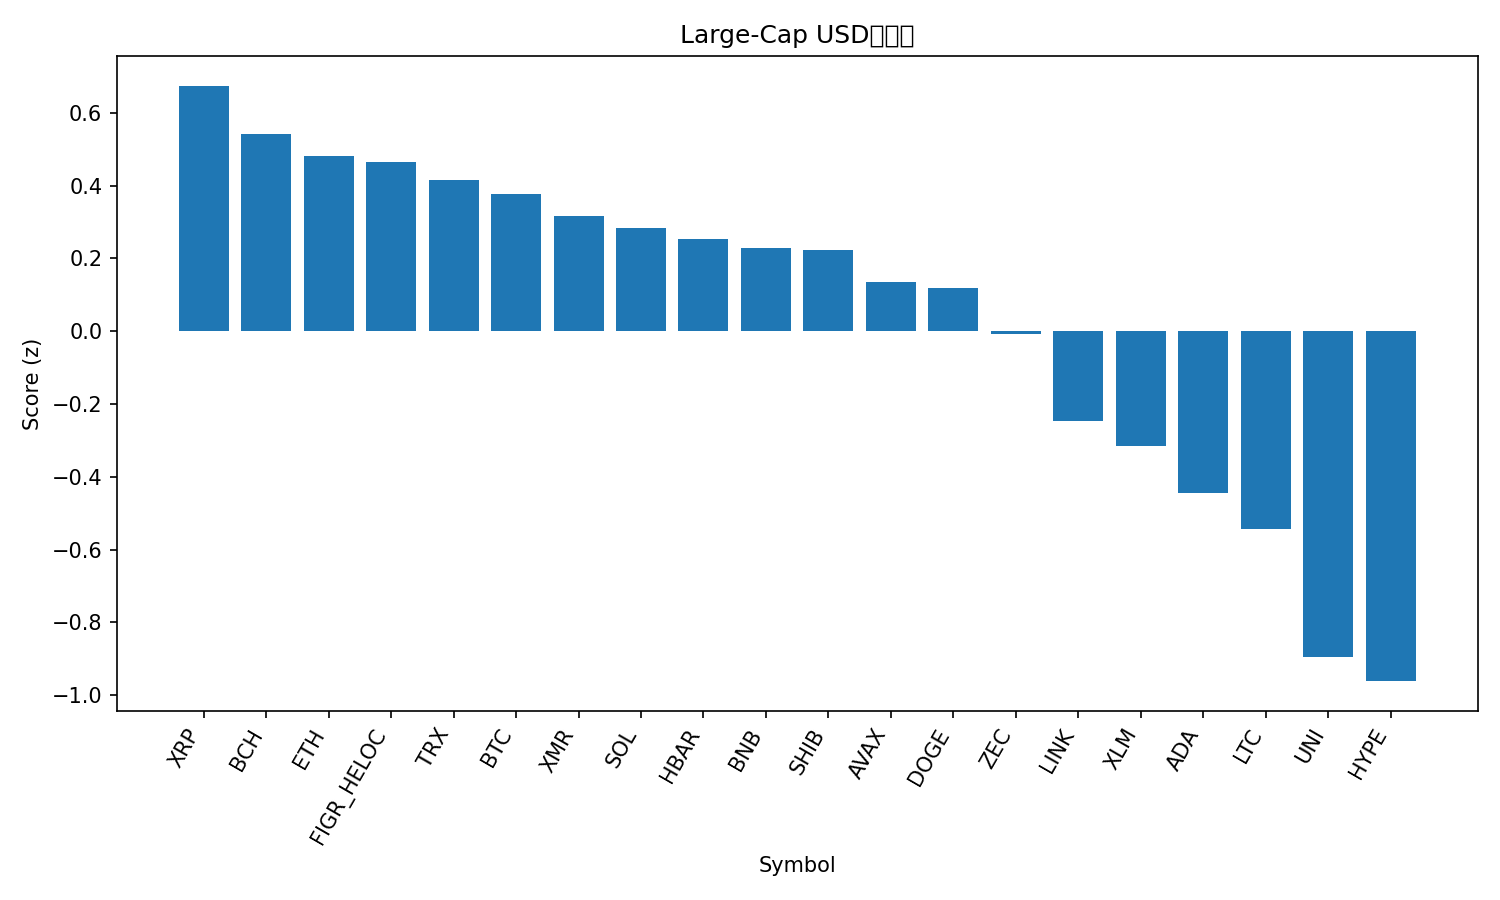

Source data for this figure (header and first rows):
rank, name, symbol, price, pct_1h, pct_24h, pct_7d, pct_1h_vs_btc, pct_24h_vs_btc, pct_7d_vs_btc, market_cap_rank, market_cap, volume_usd, score
1, XRP, XRP, 1.92, 3.952, -9.577, -15.83, 1.397, -0.8769, -3.29, 4, 115438416999, 9579000186, 0.6746
2, Bitcoin Cash, BCH, 462.7, 2.433, -8.09, -4.973, -0.1223, 0.6097, 7.567, 18, 9232291161, 458353370, 0.5407
3, Ethereum, ETH, 2746, 2.9, -8.84, -12.43, 0.3454, -0.1397, 0.1109, 2, 329984946828, 56795674548, 0.4815
4, Figure Heloc, FIGR_HELOC, 1.017, 0.0, -1.636, -1.988, -2.555, 7.064, 10.55, 12, 14009223436, 28730575, 0.4665
5, TRON, TRX, 0.2766, 0.4899, -2.903, -5.361, -2.065, 5.797, 7.178, 8, 26169572099, 1446205241, 0.4169
6, Bitcoin, BTC, 83804, 2.555, -8.7, -12.54, 0.0, 0.0, 0.0, 1, 1663025380440, 138989763704, 0.3781
7, Monero, XMR, 332.4, 2.578, -8.864, -12.4, 0.02333, -0.1637, 0.1353, 30, 6122349837, 191602555, 0.3165
8, Solana, SOL, 126.8, 2.796, -10.5, -9.561, 0.2415, -1.803, 2.978, 7, 70889300338, 11372688352, 0.2826
9, Hedera, HBAR, 0.1287, 3.735, -11.86, -18.11, 1.18, -3.163, -5.573, 32, 5457115031, 340486352, 0.2527
10, BNB, BNB, 820.9, 2.171, -8.974, -9.374, -0.3835, -0.2734, 3.166, 5, 112814667414, 4269139743, 0.2278
11, Shiba Inu, SHIB, 7.86e-06, 2.797, -10.01, -13.88, 0.242, -1.311, -1.344, 34, 4628916036, 226990928, 0.2246
12, Avalanche, AVAX, 13.09, 2.338, -9.126, -14.75, -0.2167, -0.4261, -2.209, 31, 5604165857, 715424357, 0.1353
13, Dogecoin, DOGE, 0.1394, 3.086, -11.87, -13.72, 0.531, -3.168, -1.178, 10, 21105908436, 3863397400, 0.1182
14, Zcash, ZEC, 619.1, 0.8728, -12.39, 17.38, -1.682, -3.685, 29.92, 16, 10122689372, 2625729965, -0.006652
15, Chainlink, LINK, 12.05, 2.314, -12.2, -14.9, -0.2414, -3.5, -2.359, 22, 8382022346, 1416459696, -0.247
16, Stellar, XLM, 0.2271, 1.339, -9.964, -13.53, -1.216, -1.264, -0.9928, 25, 7296736886, 303758071, -0.3152
17, Cardano, ADA, 0.4028, 2.656, -13.66, -21.01, 0.1008, -4.959, -8.474, 11, 14723088064, 1901890547, -0.4454
18, Litecoin, LTC, 82.63, 0.9523, -10.59, -13.81, -1.603, -1.887, -1.274, 28, 6314524418, 1036371800, -0.5437
19, Uniswap, UNI, 6.29, 0.806, -13.44, -11.9, -1.749, -4.74, 0.639, 37, 3952122558, 842331120, -0.8948
20, Hyperliquid, HYPE, 33.26, 0.9781, -14.99, -9.731, -1.577, -6.291, 2.809, 20, 8990415877, 799222211, -0.9614
21, Sui, SUI, 1.38, 1.572, -15.88, -22.6, -0.9826, -7.175, -10.06, 33, 5074502280, 1634933497, -1.164
